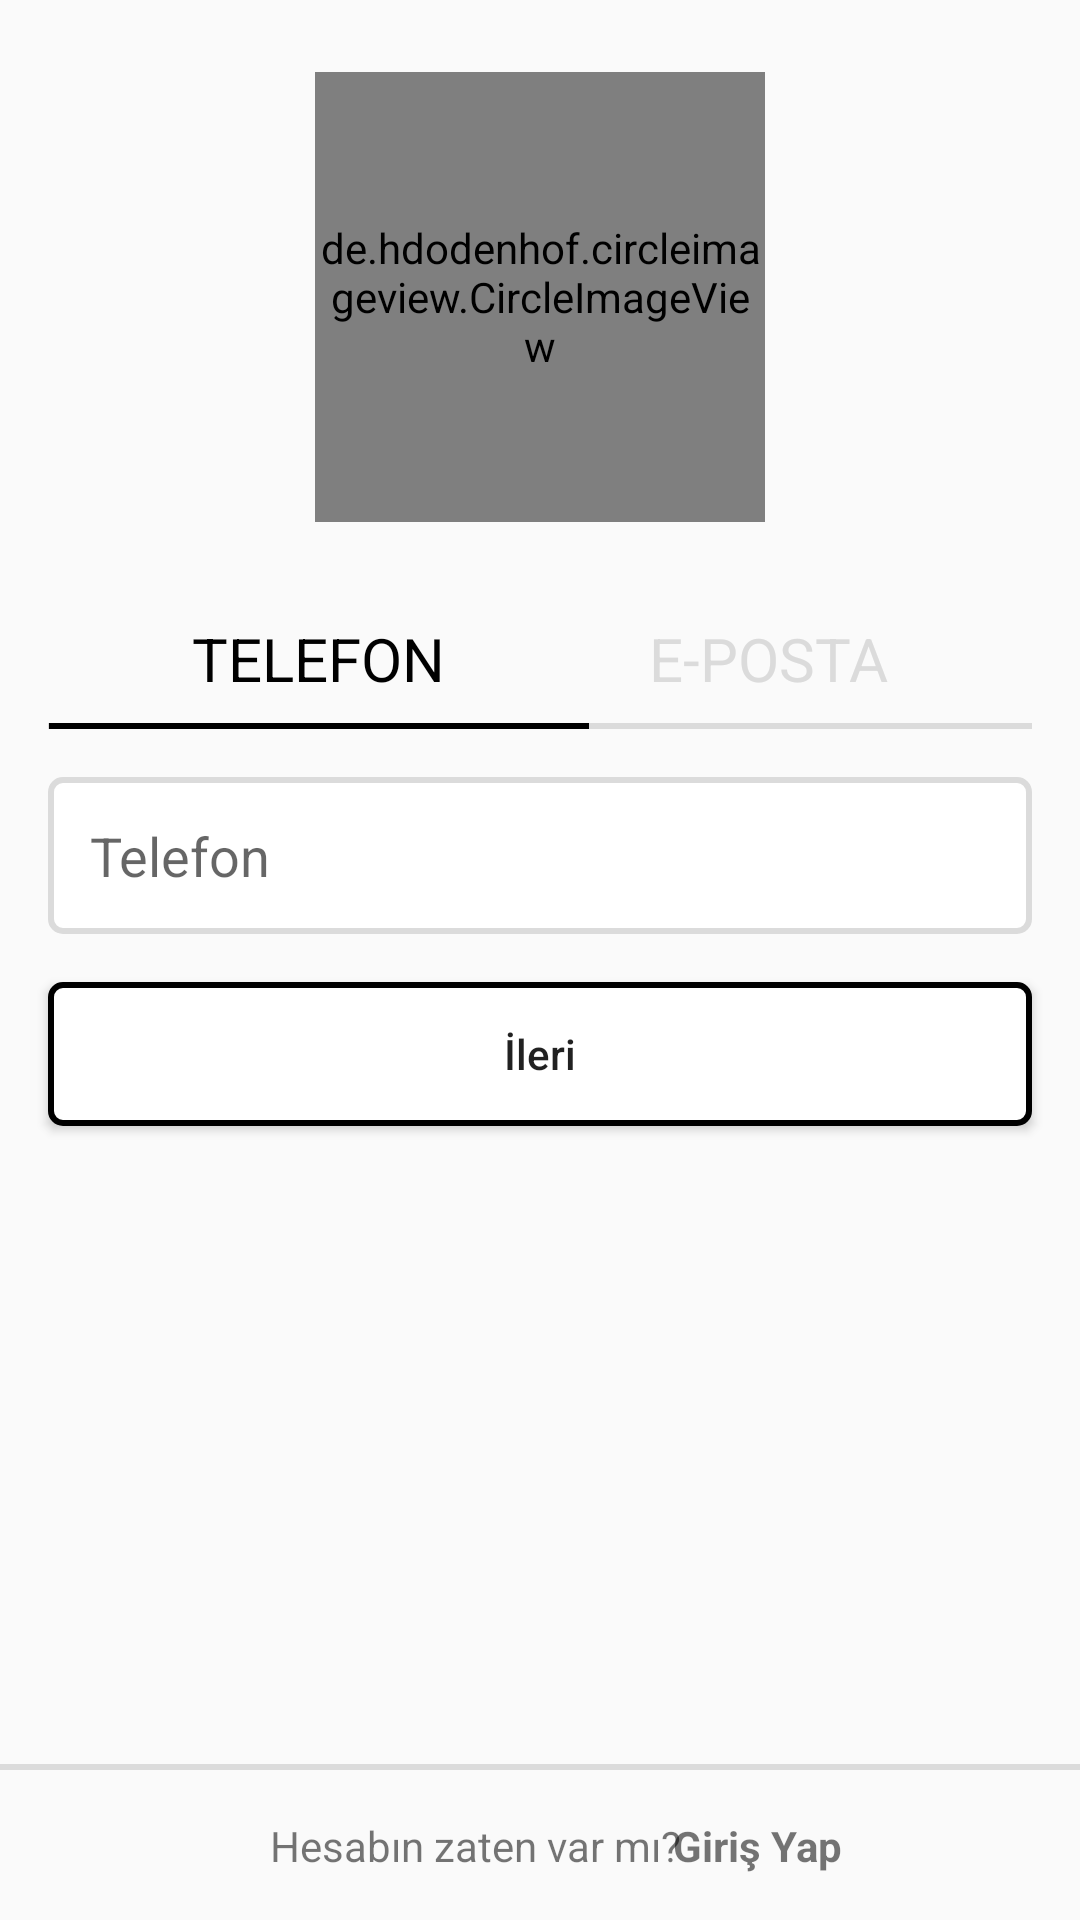

Here is an Android app screen rendered from its layout file. Give the layout XML and the strings, colors and styles it references.
<!-- AndroidManifest.xml: application theme AppTheme -->
<!-- res/layout/activity_register.xml -->
<?xml version="1.0" encoding="utf-8"?>
<androidx.constraintlayout.widget.ConstraintLayout xmlns:android="http://schemas.android.com/apk/res/android"
    xmlns:app="http://schemas.android.com/apk/res-auto"
    xmlns:tools="http://schemas.android.com/tools"
    android:layout_width="match_parent"
    android:layout_height="match_parent"
    tools:context=".Login.RegisterActivity">

    <androidx.constraintlayout.widget.ConstraintLayout
        android:id="@+id/cl_register"
        android:layout_width="match_parent"
        android:layout_height="match_parent">

        <de.hdodenhof.circleimageview.CircleImageView
            android:id="@+id/circleImageView"
            android:layout_width="150dp"
            android:layout_height="150dp"
            android:layout_marginTop="24dp"
            android:src="@drawable/resgister_user"
            app:civ_border_color="@color/black"
            app:civ_border_width="2dp"
            app:layout_constraintEnd_toEndOf="parent"
            app:layout_constraintStart_toStartOf="parent"
            app:layout_constraintTop_toTopOf="parent" />

        <TextView
            android:id="@+id/txt_telefon"
            android:layout_width="wrap_content"
            android:layout_height="wrap_content"
            android:layout_marginStart="64dp"
            android:layout_marginLeft="64dp"
            android:layout_marginTop="32dp"
            android:text="TELEFON"
            android:textColor="@color/black"
            android:textSize="20sp"
            app:layout_constraintStart_toStartOf="parent"
            app:layout_constraintTop_toBottomOf="@+id/circleImageView" />


        <View
            android:id="@+id/view_full"
            android:layout_width="0dp"
            android:layout_height="2dp"
            android:layout_marginStart="16dp"
            android:layout_marginLeft="16dp"
            android:layout_marginTop="8dp"
            android:layout_marginEnd="16dp"
            android:layout_marginRight="16dp"
            android:background="@color/gray"
            android:visibility="visible"
            app:layout_constraintEnd_toEndOf="parent"
            app:layout_constraintStart_toStartOf="parent"
            app:layout_constraintTop_toBottomOf="@+id/txt_telefon" />

        <View
            android:id="@+id/view_telefon"
            android:layout_width="180dp"
            android:layout_height="2dp"
            android:layout_marginTop="8dp"
            android:background="@color/black"
            android:visibility="visible"
            app:layout_constraintEnd_toEndOf="@+id/txt_telefon"
            app:layout_constraintStart_toStartOf="@id/txt_telefon"
            app:layout_constraintTop_toBottomOf="@+id/txt_telefon" />


        <View
            android:id="@+id/view_eposta"
            android:layout_width="180dp"
            android:layout_height="2dp"
            android:layout_marginTop="8dp"
            android:background="@color/black"
            android:visibility="gone"
            app:layout_constraintEnd_toEndOf="@+id/txt_eposta"
            app:layout_constraintStart_toStartOf="@+id/txt_eposta"
            app:layout_constraintTop_toBottomOf="@+id/txt_eposta" />


        <TextView
            android:id="@+id/txt_eposta"
            android:layout_width="wrap_content"
            android:layout_height="wrap_content"
            android:layout_marginTop="32dp"
            android:layout_marginEnd="64dp"
            android:layout_marginRight="64dp"
            android:text="E-POSTA"
            android:textColor="@color/gray"
            android:textSize="20sp"
            app:layout_constraintEnd_toEndOf="parent"
            app:layout_constraintTop_toBottomOf="@+id/circleImageView" />

        <EditText
            android:id="@+id/edt_girisYontemi"
            android:layout_width="match_parent"
            android:layout_height="wrap_content"
            android:layout_marginStart="16dp"
            android:layout_marginLeft="16dp"
            android:layout_marginTop="16dp"
            android:layout_marginEnd="16dp"
            android:layout_marginRight="16dp"
            android:background="@drawable/regitser_edit_text"
            android:ems="10"
            android:hint="Telefon"
            android:padding="14dp"
            app:layout_constraintEnd_toEndOf="parent"
            app:layout_constraintStart_toStartOf="parent"
            app:layout_constraintTop_toBottomOf="@+id/view_full" />

        <Button
            android:id="@+id/btn_Ileri"
            android:layout_width="0dp"
            android:layout_height="wrap_content"
            android:layout_marginTop="16dp"
            android:background="@drawable/regitser_button_blue"
            android:text="İleri"
            android:textAllCaps="false"
            android:textColor="@color/blue"
            app:layout_constraintEnd_toEndOf="@+id/edt_girisYontemi"
            app:layout_constraintStart_toStartOf="@+id/edt_girisYontemi"
            app:layout_constraintTop_toBottomOf="@+id/edt_girisYontemi" />

        <View
            android:id="@+id/view"
            android:layout_width="0dp"
            android:layout_height="2dp"
            android:layout_marginBottom="50dp"
            android:background="@color/gray"
            app:layout_constraintBottom_toBottomOf="parent"
            app:layout_constraintEnd_toEndOf="parent"
            app:layout_constraintStart_toStartOf="parent" />

        <TextView
            android:id="@+id/textView26"
            android:layout_width="wrap_content"
            android:layout_height="wrap_content"
            android:layout_marginStart="90dp"
            android:layout_marginLeft="90dp"
            android:layout_marginTop="16dp"
            android:layout_marginBottom="16dp"
            android:text="Hesabın zaten var mı?"
            app:layout_constraintBottom_toBottomOf="parent"
            app:layout_constraintStart_toStartOf="parent"
            app:layout_constraintTop_toBottomOf="@+id/view" />

        <TextView
            android:id="@+id/txt_girisYap"
            android:layout_width="wrap_content"
            android:layout_height="wrap_content"
            android:layout_marginStart="8dp"
            android:layout_marginLeft="8dp"
            android:layout_marginEnd="90dp"
            android:layout_marginRight="90dp"
            android:text="Giriş Yap"
            android:textStyle="bold"
            app:layout_constraintEnd_toEndOf="parent"
            app:layout_constraintStart_toEndOf="@+id/textView26"
            app:layout_constraintTop_toTopOf="@+id/textView26" />


    </androidx.constraintlayout.widget.ConstraintLayout>

    <FrameLayout
        android:visibility="gone"
        android:id="@+id/fl_register"
        android:layout_width="match_parent"
        android:layout_height="match_parent">


    </FrameLayout>

</androidx.constraintlayout.widget.ConstraintLayout>
<!-- resources referenced by this layout -->
<resources>
  <color name="black">#000000</color>
  <color name="gray">#DBDBDB</color>
  <!-- drawable regitser_button_blue (drawable) -->
  <?xml version="1.0" encoding="utf-8"?>
  <selector xmlns:android="http://schemas.android.com/apk/res/android">
  
      <item>
  
          <shape android:shape="rectangle">
  
              <solid android:color="@color/white" />
              <stroke android:width="2dp" android:color="@color/blue" />
              <corners android:radius="4dp" />
  
          </shape>
  
  
      </item>
  
  
  </selector>
  <!-- drawable regitser_edit_text (drawable) -->
  <?xml version="1.0" encoding="utf-8"?>
  <selector xmlns:android="http://schemas.android.com/apk/res/android">
  
      <item>
  
          <shape android:shape="rectangle">
  
              <solid android:color="@color/white" />
              <stroke android:width="2dp" android:color="@color/gray" />
              <corners android:radius="4dp" />
  
          </shape>
  
  
      </item>
  
  
  </selector>
  <!-- drawable resgister_user: png bitmap (drawable-hdpi, 1657 bytes) -->
  <style name="AppTheme" parent="Theme.AppCompat.Light.NoActionBar">
          
          <item name="colorPrimary">@color/colorPrimary</item>
          <item name="colorPrimaryDark">@color/colorPrimaryDark</item>
          <item name="colorAccent">@color/colorAccent</item>
      </style>
  <color name="white">#FFFFFF</color>
  <color name="colorPrimary">#FAFAFA</color>
  <color name="colorPrimaryDark">#F0F0F0</color>
  <color name="colorAccent">#03DAC5</color>
</resources>
